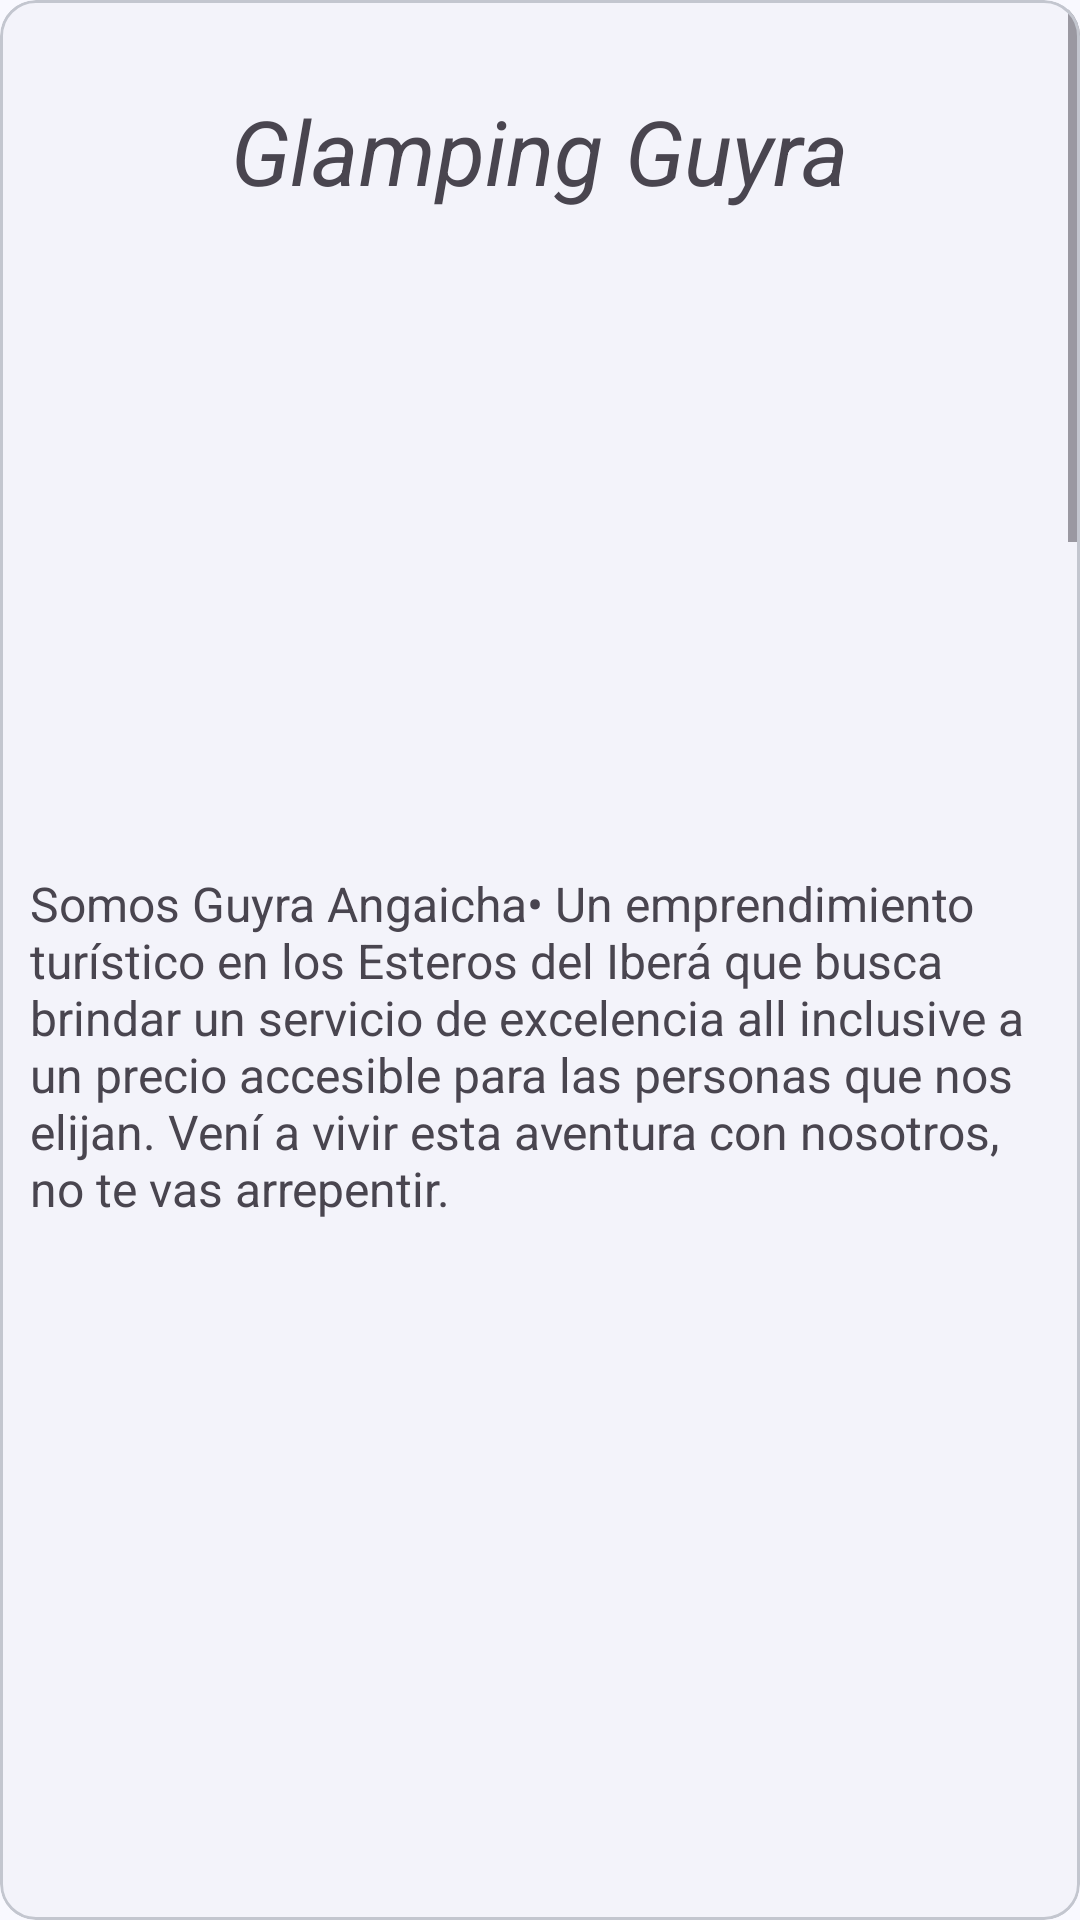

Reconstruct the res/layout file that produces this screen, plus the resources it refers to.
<!-- AndroidManifest.xml: application theme Theme.TurismoApp -->
<!-- res/layout/activity_descripcion.xml -->
<?xml version="1.0" encoding="utf-8"?>
<com.google.android.material.card.MaterialCardView
    xmlns:android="http://schemas.android.com/apk/res/android"
    xmlns:app="http://schemas.android.com/apk/res-auto"
    xmlns:tools="http://schemas.android.com/tools"
    android:layout_width="match_parent"
    android:layout_height="match_parent"
    android:backgroundTint="@color/md_theme_surfaceContainerLow_mediumContrast"
    tools:context=".presentation.DescriptionActivity">


    <ScrollView
        android:layout_width="match_parent"
        android:layout_height="match_parent">

        <LinearLayout
            android:layout_width="match_parent"
            android:layout_height="wrap_content"
            android:orientation="vertical"
            app:layout_constraintEnd_toEndOf="parent"
            app:layout_constraintStart_toStartOf="parent"
            app:layout_constraintTop_toTopOf="parent">

            <TextView
                android:id="@+id/textLugares"
                android:layout_width="match_parent"
                android:layout_height="wrap_content"
                android:layout_marginTop="30dp"
                android:gravity="center"
                android:text="Glamping Guyra"
                android:textSize="30sp"
                android:textStyle="italic" />

            <ViewFlipper
                android:id="@+id/viewFlipper"
                android:layout_width="match_parent"
                android:layout_height="200dp"
                android:layout_marginLeft="10dp"
                android:layout_marginTop="10dp"
                android:layout_marginRight="10dp"
                android:autoStart="true"
                android:flipInterval="4000"
                android:inAnimation="@android:anim/slide_in_left"
                android:outAnimation="@android:anim/slide_out_right">


                <ImageView
                    android:id="@+id/ivimagenUno"
                    android:layout_width="match_parent"
                    android:layout_height="160dp"
                    android:scaleType="centerCrop" />

                <ImageView
                    android:id="@+id/ivimagenDos"
                    android:layout_width="match_parent"
                    android:layout_height="160dp"
                    android:scaleType="centerCrop"/>

            </ViewFlipper>

            <TextView
                android:id="@+id/textDescripcion"
                android:layout_width="match_parent"
                android:layout_height="wrap_content"
                android:layout_margin="10dp"
                android:text="Somos Guyra Angaicha•
Un emprendimiento turístico en los Esteros del Iberá que busca brindar un servicio de excelencia all inclusive a un precio accesible para las personas que nos elijan. Vení a vivir esta aventura con nosotros, no te vas arrepentir."
                android:textSize="16sp" />

            <LinearLayout
                android:layout_width="match_parent"
                android:layout_height="match_parent"
                android:orientation="vertical">

                <ImageView
                    android:id="@+id/imageone"
                    android:layout_width="match_parent"
                    android:layout_height="240dp"
                    android:scaleType="centerCrop"
                    android:layout_margin="10dp"
                    tools:src="@drawable/glamping"/>


                <ImageView
                    android:id="@+id/ivGastronomy"
                    android:layout_width="match_parent"
                    android:layout_height="240dp"
                    android:scaleType="centerCrop"
                    android:layout_margin="10dp"
                    tools:src="@drawable/glamping"/>

                <ImageView
                    android:id="@+id/ivContenido"
                    android:layout_width="match_parent"
                    android:layout_height="240dp"
                    android:layout_margin="10dp"
                    android:scaleType="centerCrop"
                    tools:src="@drawable/glamping"/>

                <TextView
                    android:id="@+id/textServicios"
                    android:layout_width="match_parent"
                    android:layout_height="wrap_content"
                    android:layout_marginTop="10dp"
                    android:textSize="16sp"
                    android:layout_margin="10dp"
                    android:text="Gastronomia"/>


                <ImageView
                    android:id="@+id/ivContenidoDos"
                    android:layout_width="match_parent"
                    android:layout_height="300dp"
                    android:layout_margin="10dp"
                    android:scaleType="centerCrop"
                    tools:src="@drawable/glamping_guyra"/>

                <ImageView
                    android:id="@+id/ivContenidoTres"
                    android:layout_width="match_parent"
                    android:layout_height="260dp"
                    android:layout_margin="10dp"
                    android:scaleType="centerCrop"
                    tools:src="@drawable/glamping" />

                <ImageView
                    android:id="@+id/ivContenidoCuatro"
                    android:layout_width="match_parent"
                    android:layout_height="260dp"
                    android:layout_margin="10dp"
                    android:scaleType="centerCrop"
                    tools:src="@drawable/glamping"/>

            </LinearLayout>


            <LinearLayout
                android:layout_width="match_parent"
                android:layout_height="wrap_content"
                android:orientation="horizontal">

                <ImageView
                    android:id="@+id/ivInstagram"
                    android:layout_width="35dp"
                    android:layout_height="35dp"
                    android:layout_margin="20dp"
                    android:src="@drawable/instagram" />

                <TextView
                    android:layout_width="wrap_content"
                    android:layout_height="wrap_content"
                    android:layout_marginTop="25dp"
                    android:text="Instagram"
                    android:textSize="18dp"
                    android:textStyle="italic" />

            </LinearLayout>

            <LinearLayout
                android:layout_width="match_parent"
                android:layout_height="wrap_content"
                android:orientation="horizontal">

                <ImageView
                    android:id="@+id/ivwhatssap"
                    android:layout_width="35dp"
                    android:layout_height="35dp"
                    android:layout_margin="20dp"
                    android:src="@drawable/whassap" />

                <TextView
                    android:layout_width="wrap_content"
                    android:layout_height="wrap_content"
                    android:layout_marginTop="25dp"
                    android:text="Whatssap"
                    android:textSize="20dp"
                    android:textStyle="italic" />

            </LinearLayout>
        </LinearLayout>
    </ScrollView>

</com.google.android.material.card.MaterialCardView>
<!-- resources referenced by this layout -->
<resources>
  <color name="md_theme_surfaceContainerLow_mediumContrast">#F3F3FA</color>
  <style name="Theme.TurismoApp" parent="Base.Theme.TurismoApp" />
  <color name="md_theme_primary">#3D5F90</color>
  <color name="md_theme_onPrimary">#FFFFFF</color>
  <color name="md_theme_primaryContainer">#D4E3FF</color>
  <color name="md_theme_onPrimaryContainer">#001C3A</color>
  <color name="md_theme_secondary">#555F71</color>
  <color name="md_theme_onSecondary">#FFFFFF</color>
  <color name="md_theme_secondaryContainer">#D8E3F8</color>
  <color name="md_theme_onSecondaryContainer">#121C2B</color>
  <color name="md_theme_tertiary">#6E5676</color>
  <color name="md_theme_onTertiary">#FFFFFF</color>
  <color name="md_theme_tertiaryContainer">#F7D8FF</color>
  <color name="md_theme_onTertiaryContainer">#271430</color>
  <color name="md_theme_error">#BA1A1A</color>
  <color name="md_theme_onError">#FFFFFF</color>
  <color name="md_theme_errorContainer">#FFDAD6</color>
  <color name="md_theme_onErrorContainer">#410002</color>
  <color name="md_theme_background">#F9F9FF</color>
  <color name="md_theme_onBackground">#191C20</color>
  <color name="md_theme_surface">#F9F9FF</color>
  <color name="md_theme_onSurface">#191C20</color>
  <color name="md_theme_surfaceVariant">#E0E2EC</color>
  <color name="md_theme_onSurfaceVariant">#43474E</color>
  <color name="md_theme_outline">#74777F</color>
  <color name="md_theme_outlineVariant">#C3C6CF</color>
  <color name="md_theme_inverseSurface">#2E3035</color>
  <color name="md_theme_inverseOnSurface">#F0F0F7</color>
  <color name="md_theme_inversePrimary">#A6C8FF</color>
  <color name="md_theme_primaryFixed">#D4E3FF</color>
  <color name="md_theme_onPrimaryFixed">#001C3A</color>
  <color name="md_theme_primaryFixedDim">#A6C8FF</color>
  <color name="md_theme_onPrimaryFixedVariant">#224876</color>
  <color name="md_theme_secondaryFixed">#D8E3F8</color>
  <color name="md_theme_onSecondaryFixed">#121C2B</color>
  <color name="md_theme_secondaryFixedDim">#BCC7DC</color>
  <color name="md_theme_onSecondaryFixedVariant">#3D4758</color>
  <color name="md_theme_tertiaryFixed">#F7D8FF</color>
  <color name="md_theme_onTertiaryFixed">#271430</color>
  <color name="md_theme_tertiaryFixedDim">#DABDE2</color>
  <color name="md_theme_onTertiaryFixedVariant">#553F5D</color>
  <color name="md_theme_surfaceDim">#D9DAE0</color>
  <color name="md_theme_surfaceBright">#F9F9FF</color>
  <color name="md_theme_surfaceContainerLowest">#FFFFFF</color>
  <color name="md_theme_surfaceContainerLow">#F3F3FA</color>
  <color name="md_theme_surfaceContainer">#EDEDF4</color>
  <color name="md_theme_surfaceContainerHigh">#E7E8EE</color>
  <color name="md_theme_surfaceContainerHighest">#E1E2E9</color>
</resources>
